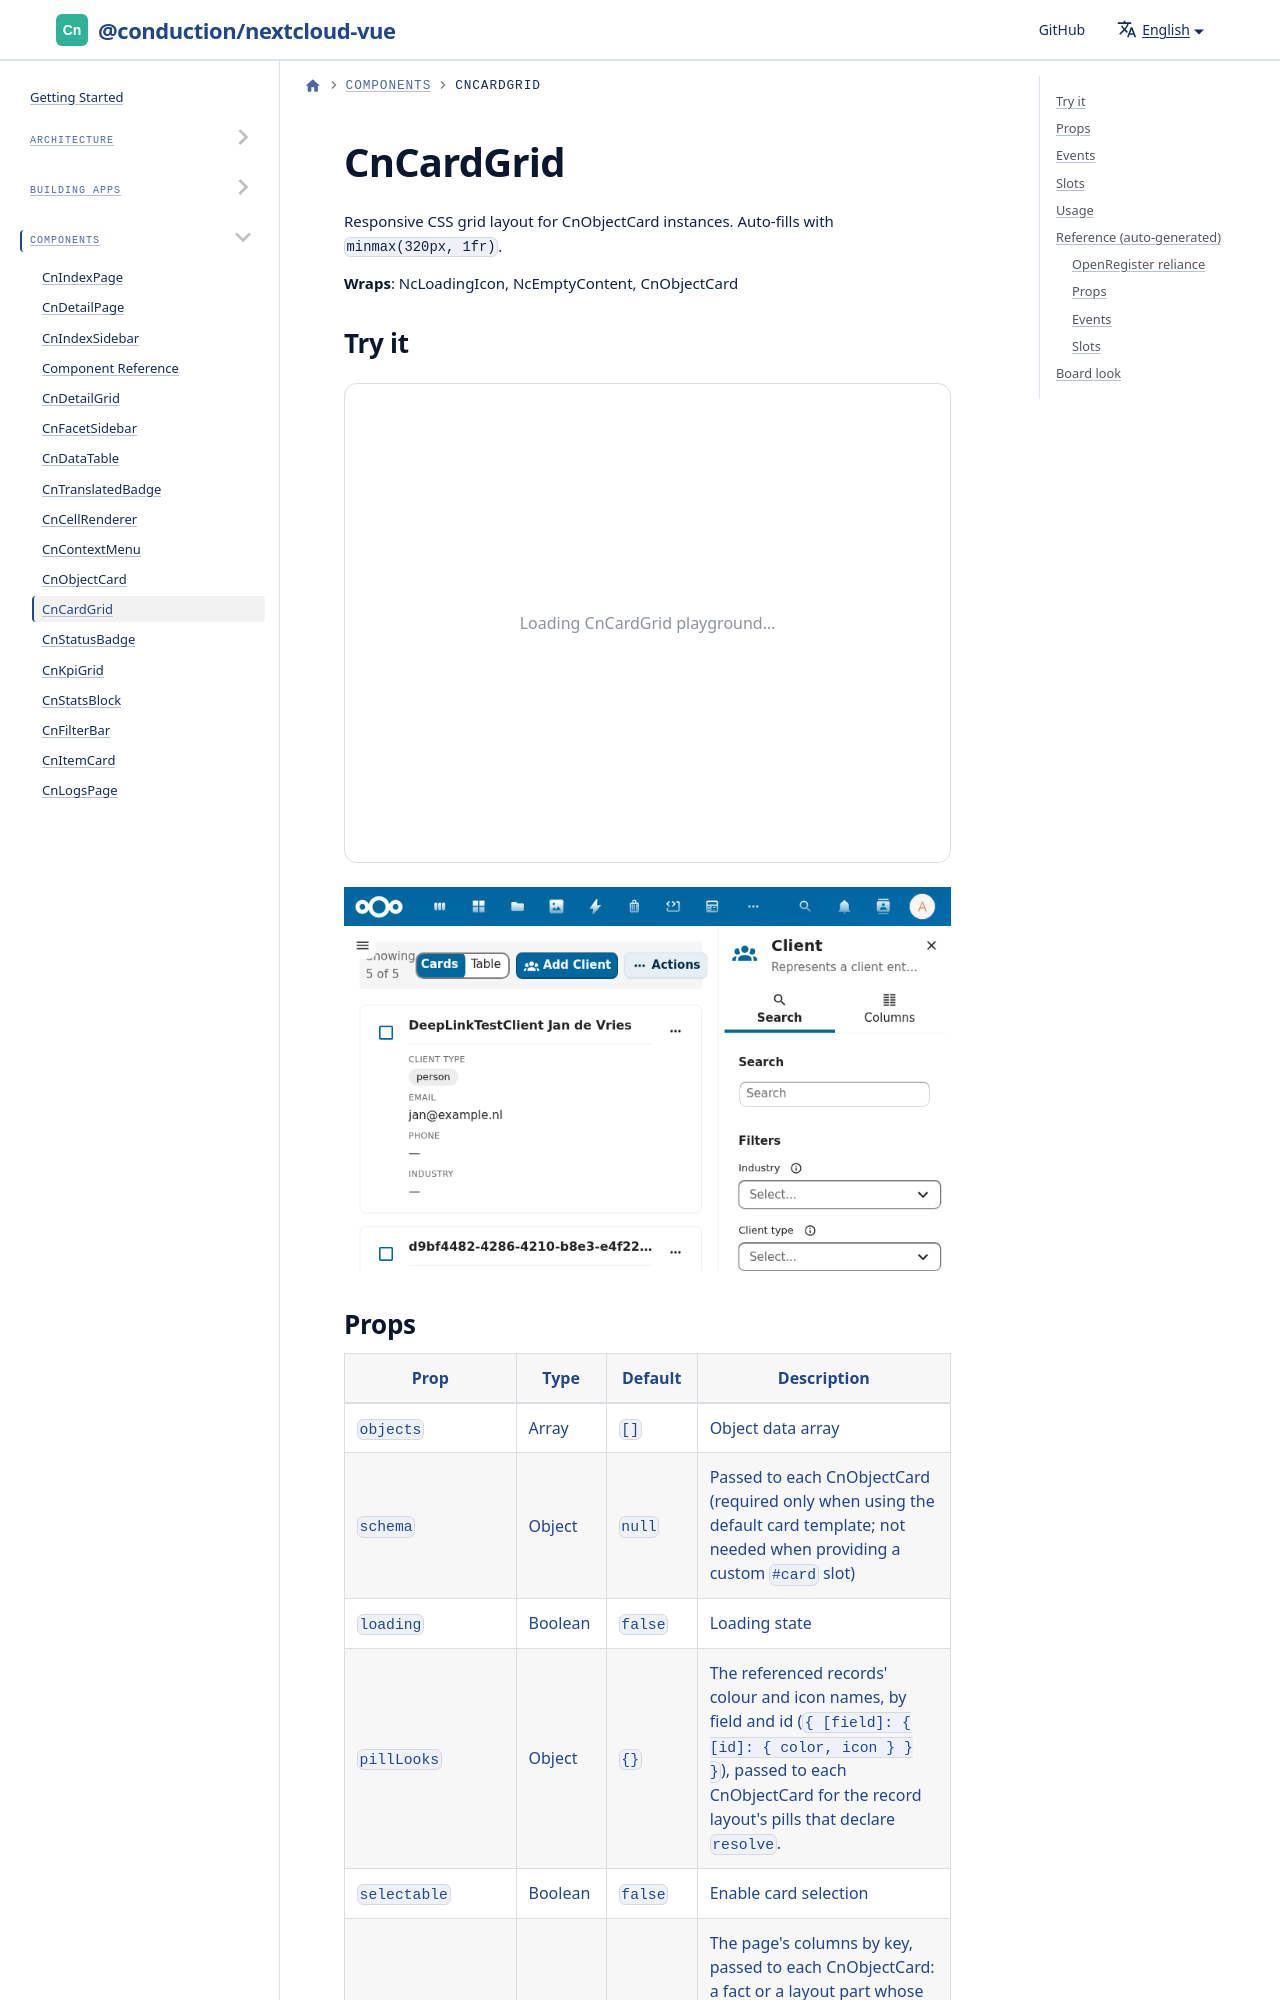

repository: ConductionNL/nextcloud-vue · page: docs/components/cn-card-grid/index.html · generator: docusaurus

---
sidebar_position: 8
---

import Playground from '@site/src/components/Playground'
import GeneratedRef from './_generated/CnCardGrid.md'

# CnCardGrid

Responsive CSS grid layout for CnObjectCard instances. Auto-fills with `minmax(320px, 1fr)`.

**Wraps**: NcLoadingIcon, NcEmptyContent, CnObjectCard
